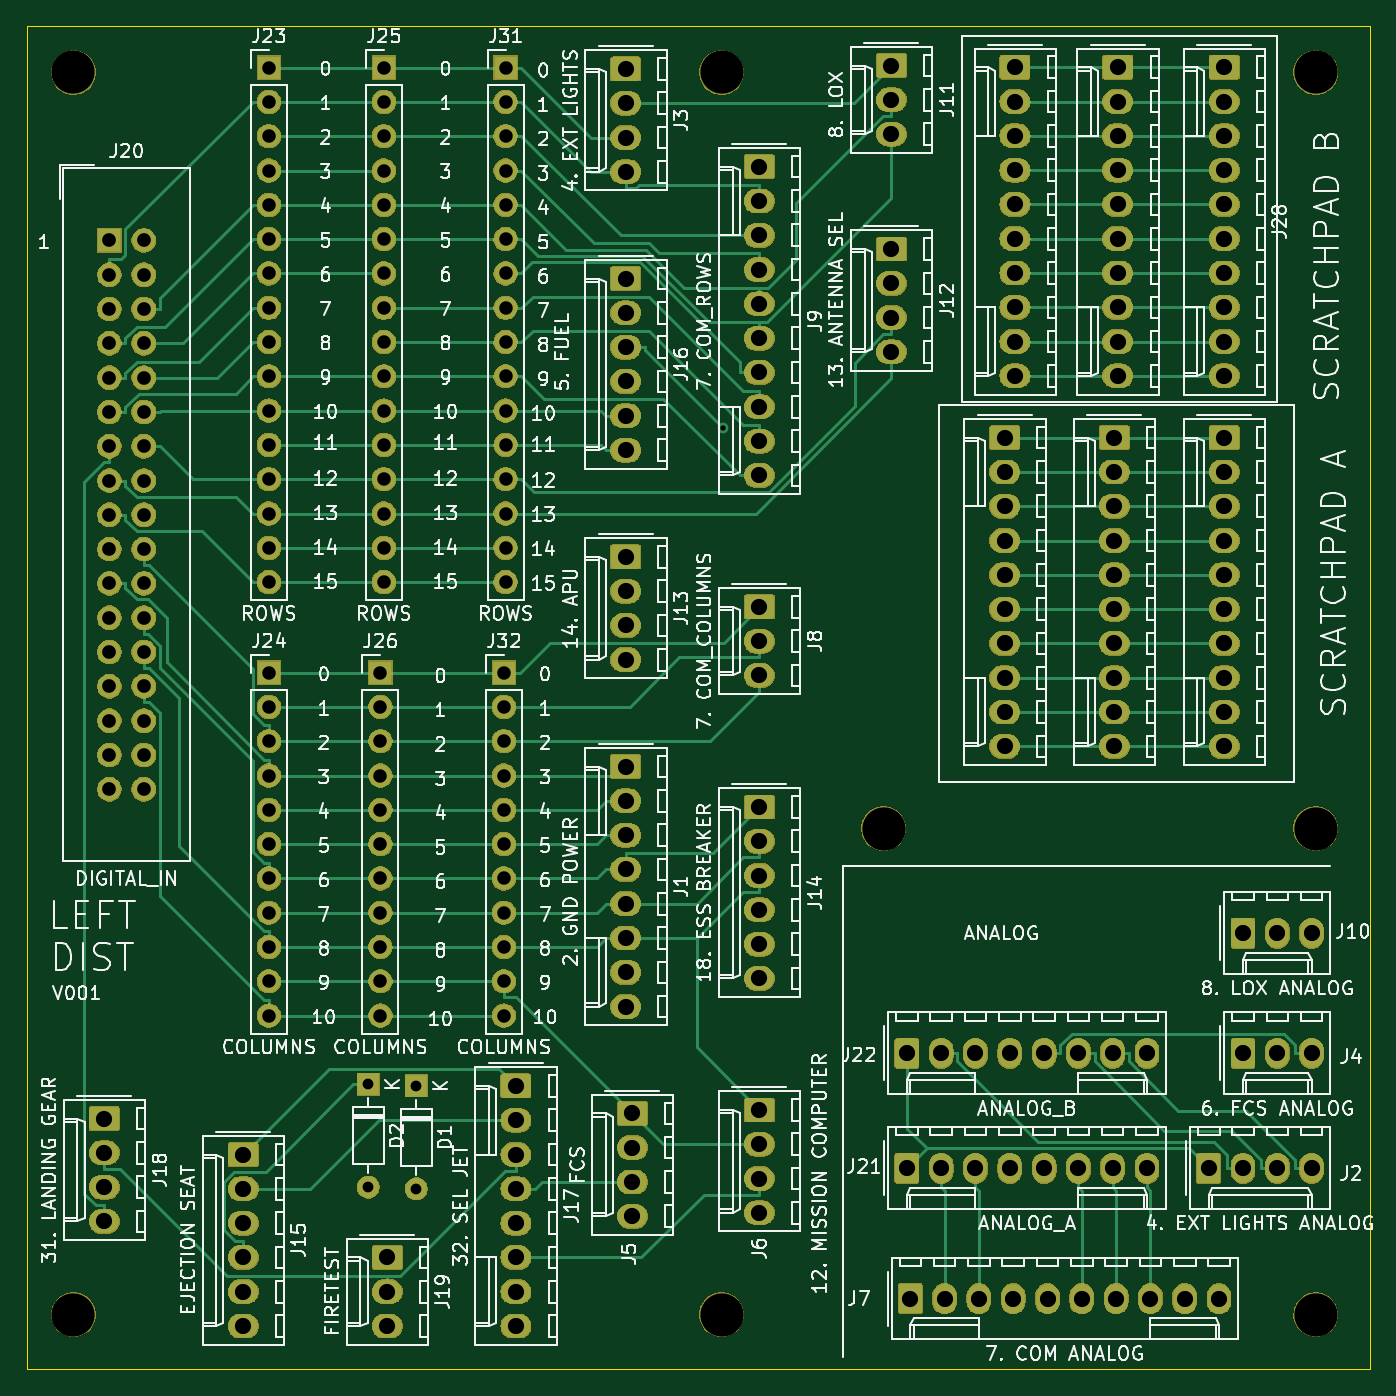
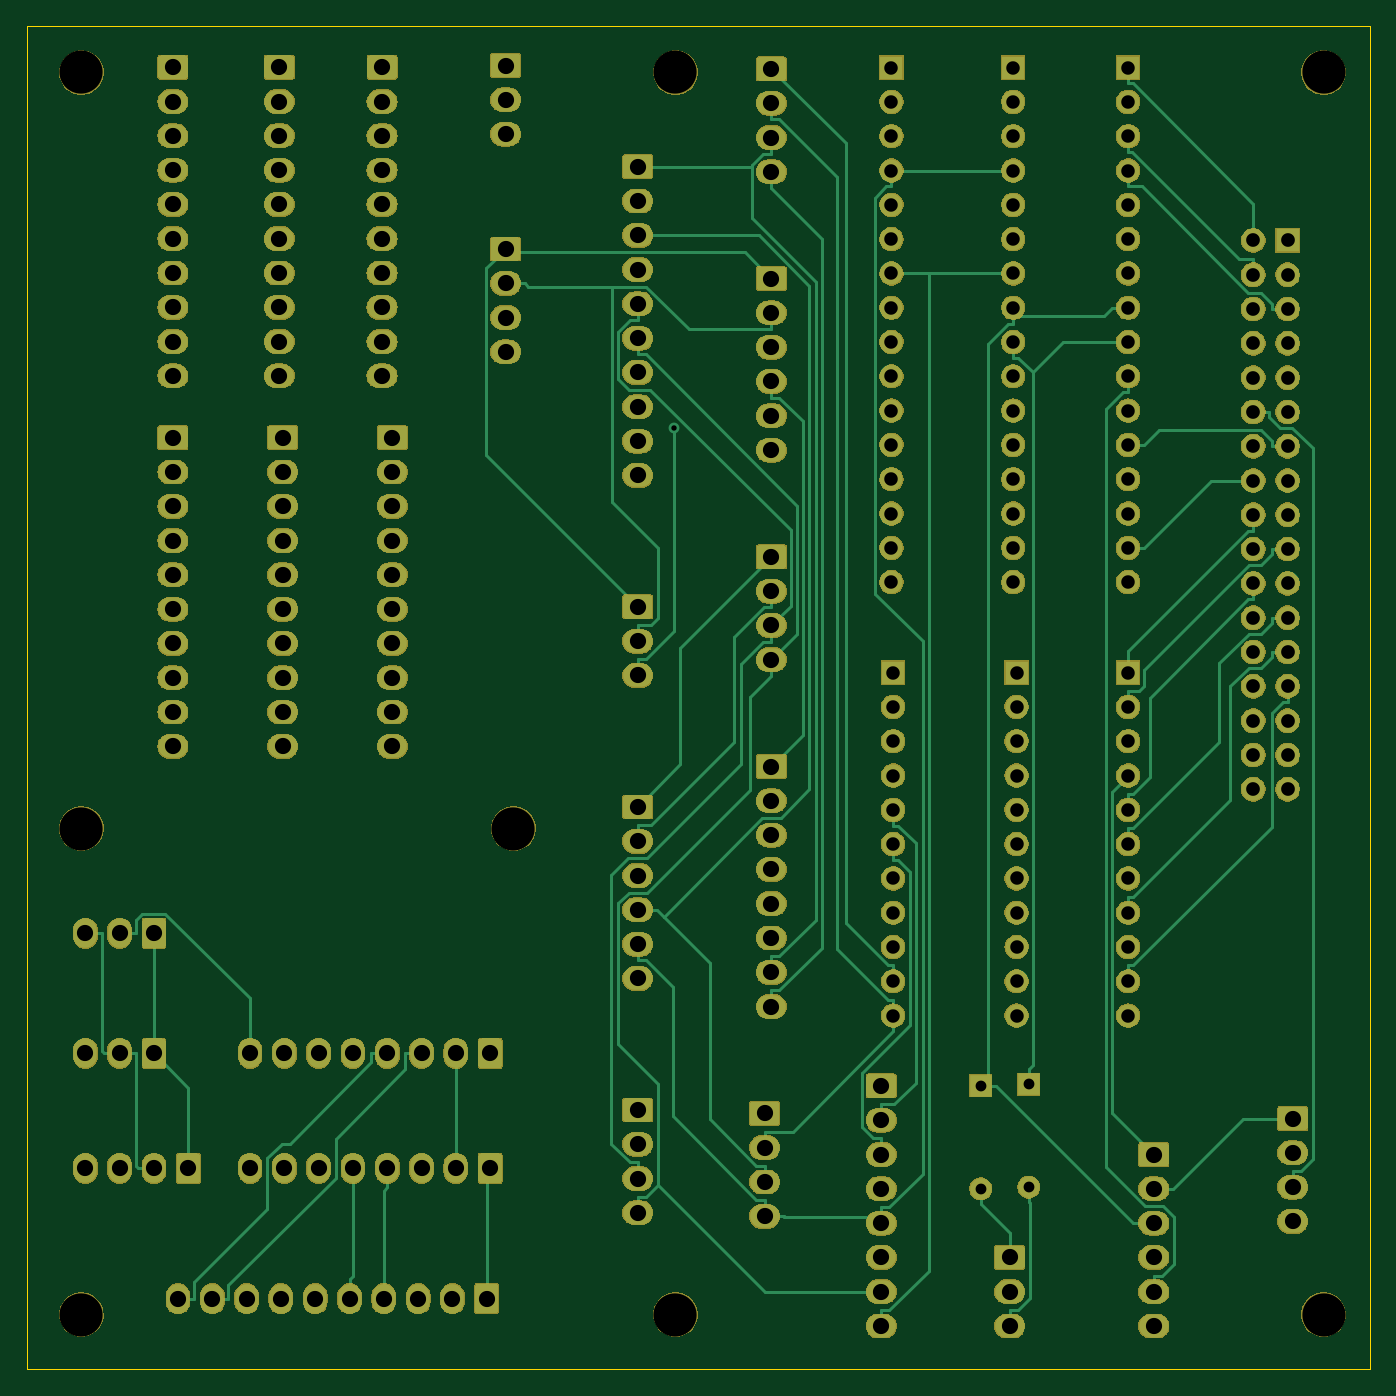
Circuit board: 11 layer files. Board 99.4 x 99.4 mm.
- bottom_copper: OH - Left Console - Input Distribution-B_Cu.gbr (74365 bytes)
- bottom_mask: OH - Left Console - Input Distribution-B_Mask.gbr (315756 bytes)
- paste: OH - Left Console - Input Distribution-B_Paste.gbr (532 bytes)
- bottom_silk: OH - Left Console - Input Distribution-B_SilkS.gbr (533 bytes)
- outline: OH - Left Console - Input Distribution-Edge_Cuts.gbr (727 bytes)
- top_copper: OH - Left Console - Input Distribution-F_Cu.gbr (77764 bytes)
- top_mask: OH - Left Console - Input Distribution-F_Mask.gbr (315756 bytes)
- paste: OH - Left Console - Input Distribution-F_Paste.gbr (532 bytes)
- top_silk: OH - Left Console - Input Distribution-F_SilkS.gbr (179783 bytes)
- drill: OH - Left Console - Input Distribution-NPTH.drl (447 bytes)
- drill: OH - Left Console - Input Distribution-PTH.drl (5393 bytes)

=== bottom_copper: OH - Left Console - Input Distribution-B_Cu.gbr (74365 bytes, source omitted) ===
=== bottom_mask: OH - Left Console - Input Distribution-B_Mask.gbr (315756 bytes, source omitted) ===
=== paste: OH - Left Console - Input Distribution-B_Paste.gbr ===
G04 #@! TF.GenerationSoftware,KiCad,Pcbnew,(5.1.5-0-10_14)*
G04 #@! TF.CreationDate,2021-03-15T05:56:55+10:00*
G04 #@! TF.ProjectId,OH - Left Console - Input Distribution,4f48202d-204c-4656-9674-20436f6e736f,rev?*
G04 #@! TF.SameCoordinates,Original*
G04 #@! TF.FileFunction,Paste,Bot*
G04 #@! TF.FilePolarity,Positive*
%FSLAX46Y46*%
G04 Gerber Fmt 4.6, Leading zero omitted, Abs format (unit mm)*
G04 Created by KiCad (PCBNEW (5.1.5-0-10_14)) date 2021-03-15 05:56:55*
%MOMM*%
%LPD*%
G04 APERTURE LIST*
G04 APERTURE END LIST*
M02*

=== bottom_silk: OH - Left Console - Input Distribution-B_SilkS.gbr ===
G04 #@! TF.GenerationSoftware,KiCad,Pcbnew,(5.1.5-0-10_14)*
G04 #@! TF.CreationDate,2021-03-15T05:56:55+10:00*
G04 #@! TF.ProjectId,OH - Left Console - Input Distribution,4f48202d-204c-4656-9674-20436f6e736f,rev?*
G04 #@! TF.SameCoordinates,Original*
G04 #@! TF.FileFunction,Legend,Bot*
G04 #@! TF.FilePolarity,Positive*
%FSLAX46Y46*%
G04 Gerber Fmt 4.6, Leading zero omitted, Abs format (unit mm)*
G04 Created by KiCad (PCBNEW (5.1.5-0-10_14)) date 2021-03-15 05:56:55*
%MOMM*%
%LPD*%
G04 APERTURE LIST*
G04 APERTURE END LIST*
M02*

=== outline: OH - Left Console - Input Distribution-Edge_Cuts.gbr ===
G04 #@! TF.GenerationSoftware,KiCad,Pcbnew,(5.1.5-0-10_14)*
G04 #@! TF.CreationDate,2021-03-15T05:56:55+10:00*
G04 #@! TF.ProjectId,OH - Left Console - Input Distribution,4f48202d-204c-4656-9674-20436f6e736f,rev?*
G04 #@! TF.SameCoordinates,Original*
G04 #@! TF.FileFunction,Profile,NP*
%FSLAX46Y46*%
G04 Gerber Fmt 4.6, Leading zero omitted, Abs format (unit mm)*
G04 Created by KiCad (PCBNEW (5.1.5-0-10_14)) date 2021-03-15 05:56:55*
%MOMM*%
%LPD*%
G04 APERTURE LIST*
%ADD10C,0.050000*%
G04 APERTURE END LIST*
D10*
X129921000Y-36957000D02*
X129921000Y-136398000D01*
X229362000Y-136398000D02*
X129921000Y-136398000D01*
X229362000Y-36957000D02*
X229362000Y-136398000D01*
X129921000Y-36957000D02*
X229362000Y-36957000D01*
M02*

=== top_copper: OH - Left Console - Input Distribution-F_Cu.gbr (77764 bytes, source omitted) ===
=== top_mask: OH - Left Console - Input Distribution-F_Mask.gbr (315756 bytes, source omitted) ===
=== paste: OH - Left Console - Input Distribution-F_Paste.gbr ===
G04 #@! TF.GenerationSoftware,KiCad,Pcbnew,(5.1.5-0-10_14)*
G04 #@! TF.CreationDate,2021-03-15T05:56:55+10:00*
G04 #@! TF.ProjectId,OH - Left Console - Input Distribution,4f48202d-204c-4656-9674-20436f6e736f,rev?*
G04 #@! TF.SameCoordinates,Original*
G04 #@! TF.FileFunction,Paste,Top*
G04 #@! TF.FilePolarity,Positive*
%FSLAX46Y46*%
G04 Gerber Fmt 4.6, Leading zero omitted, Abs format (unit mm)*
G04 Created by KiCad (PCBNEW (5.1.5-0-10_14)) date 2021-03-15 05:56:55*
%MOMM*%
%LPD*%
G04 APERTURE LIST*
G04 APERTURE END LIST*
M02*

=== top_silk: OH - Left Console - Input Distribution-F_SilkS.gbr (179783 bytes, source omitted) ===
=== drill: OH - Left Console - Input Distribution-NPTH.drl ===
M48
; DRILL file {KiCad (5.1.5-0-10_14)} date Monday, 15 March 2021 at 05:56:57 am
; FORMAT={-:-/ absolute / metric / decimal}
; #@! TF.CreationDate,2021-03-15T05:56:57+10:00
; #@! TF.GenerationSoftware,Kicad,Pcbnew,(5.1.5-0-10_14)
; #@! TF.FileFunction,NonPlated,1,2,NPTH
FMAT,2
METRIC
T1C3.200
%
G90
G05
T1
X133.35Y-40.386
X193.35Y-96.386
X225.35Y-40.386
X181.35Y-40.386
X181.35Y-132.386
X133.35Y-132.386
X225.35Y-96.386
X225.35Y-132.386
T0
M30

=== drill: OH - Left Console - Input Distribution-PTH.drl ===
M48
; DRILL file {KiCad (5.1.5-0-10_14)} date Monday, 15 March 2021 at 05:56:57 am
; FORMAT={-:-/ absolute / metric / decimal}
; #@! TF.CreationDate,2021-03-15T05:56:57+10:00
; #@! TF.GenerationSoftware,Kicad,Pcbnew,(5.1.5-0-10_14)
; #@! TF.FileFunction,Plated,1,2,PTH
FMAT,2
METRIC
T1C0.400
T2C0.800
T3C1.000
T4C1.016
T5C1.200
%
G90
G05
T1
X181.429Y-66.717
T2
X158.75Y-115.443
X158.75Y-123.063
X155.194Y-115.316
X155.194Y-122.936
T3
X156.083Y-84.836
X156.083Y-87.376
X156.083Y-89.916
X156.083Y-92.456
X156.083Y-94.996
X156.083Y-97.536
X156.083Y-100.076
X156.083Y-102.616
X156.083Y-105.156
X156.083Y-107.696
X156.083Y-110.236
X147.828Y-84.836
X147.828Y-87.376
X147.828Y-89.916
X147.828Y-92.456
X147.828Y-94.996
X147.828Y-97.536
X147.828Y-100.076
X147.828Y-102.616
X147.828Y-105.156
X147.828Y-107.696
X147.828Y-110.236
X165.354Y-40.035
X165.354Y-42.575
X165.354Y-45.115
X165.354Y-47.655
X165.354Y-50.195
X165.354Y-52.735
X165.354Y-55.275
X165.354Y-57.815
X165.354Y-60.355
X165.354Y-62.895
X165.354Y-65.435
X165.354Y-67.975
X165.354Y-70.515
X165.354Y-73.055
X165.354Y-75.595
X165.354Y-78.135
X165.227Y-84.836
X165.227Y-87.376
X165.227Y-89.916
X165.227Y-92.456
X165.227Y-94.996
X165.227Y-97.536
X165.227Y-100.076
X165.227Y-102.616
X165.227Y-105.156
X165.227Y-107.696
X165.227Y-110.236
X156.337Y-40.035
X156.337Y-42.575
X156.337Y-45.115
X156.337Y-47.655
X156.337Y-50.195
X156.337Y-52.735
X156.337Y-55.275
X156.337Y-57.815
X156.337Y-60.355
X156.337Y-62.895
X156.337Y-65.435
X156.337Y-67.975
X156.337Y-70.515
X156.337Y-73.055
X156.337Y-75.595
X156.337Y-78.135
X147.828Y-40.035
X147.828Y-42.575
X147.828Y-45.115
X147.828Y-47.655
X147.828Y-50.195
X147.828Y-52.735
X147.828Y-55.275
X147.828Y-57.815
X147.828Y-60.355
X147.828Y-62.895
X147.828Y-65.435
X147.828Y-67.975
X147.828Y-70.515
X147.828Y-73.055
X147.828Y-75.595
X147.828Y-78.135
T4
X136.017Y-52.832
X136.017Y-55.372
X136.017Y-57.912
X136.017Y-60.452
X136.017Y-62.992
X136.017Y-65.532
X136.017Y-68.072
X136.017Y-70.612
X136.017Y-73.152
X136.017Y-75.692
X136.017Y-78.232
X136.017Y-80.772
X136.017Y-83.312
X136.017Y-85.852
X136.017Y-88.392
X136.017Y-90.932
X136.017Y-93.472
X138.557Y-52.832
X138.557Y-55.372
X138.557Y-57.912
X138.557Y-60.452
X138.557Y-62.992
X138.557Y-65.532
X138.557Y-68.072
X138.557Y-70.612
X138.557Y-73.152
X138.557Y-75.692
X138.557Y-78.232
X138.557Y-80.772
X138.557Y-83.312
X138.557Y-85.852
X138.557Y-88.392
X138.557Y-90.932
X138.557Y-93.472
T5
X174.244Y-40.132
X174.244Y-42.672
X174.244Y-45.212
X174.244Y-47.752
X145.923Y-120.523
X145.923Y-123.063
X145.923Y-125.603
X145.923Y-128.143
X145.923Y-130.683
X145.923Y-133.223
X193.929Y-39.878
X193.929Y-42.418
X193.929Y-44.958
X202.311Y-67.437
X202.311Y-69.977
X202.311Y-72.517
X202.311Y-75.057
X202.311Y-77.597
X202.311Y-80.137
X202.311Y-82.677
X202.311Y-85.217
X202.311Y-87.757
X202.311Y-90.297
X218.567Y-40.005
X218.567Y-42.545
X218.567Y-45.085
X218.567Y-47.625
X218.567Y-50.165
X218.567Y-52.705
X218.567Y-55.245
X218.567Y-57.785
X218.567Y-60.325
X218.567Y-62.865
X174.244Y-55.658
X174.244Y-58.198
X174.244Y-60.738
X174.244Y-63.278
X174.244Y-65.818
X174.244Y-68.358
X219.964Y-104.14
X222.504Y-104.14
X225.044Y-104.14
X203.073Y-40.005
X203.073Y-42.545
X203.073Y-45.085
X203.073Y-47.625
X203.073Y-50.165
X203.073Y-52.705
X203.073Y-55.245
X203.073Y-57.785
X203.073Y-60.325
X203.073Y-62.865
X218.567Y-67.437
X218.567Y-69.977
X218.567Y-72.517
X218.567Y-75.057
X218.567Y-77.597
X218.567Y-80.137
X218.567Y-82.677
X218.567Y-85.217
X218.567Y-87.757
X218.567Y-90.297
X195.072Y-113.03
X197.612Y-113.03
X200.152Y-113.03
X202.692Y-113.03
X205.232Y-113.03
X207.772Y-113.03
X210.312Y-113.03
X212.852Y-113.03
X174.752Y-117.475
X174.752Y-120.015
X174.752Y-122.555
X174.752Y-125.095
X210.439Y-67.437
X210.439Y-69.977
X210.439Y-72.517
X210.439Y-75.057
X210.439Y-77.597
X210.439Y-80.137
X210.439Y-82.677
X210.439Y-85.217
X210.439Y-87.757
X210.439Y-90.297
X174.244Y-91.789
X174.244Y-94.329
X174.244Y-96.869
X174.244Y-99.409
X174.244Y-101.949
X174.244Y-104.489
X174.244Y-107.029
X174.244Y-109.569
X174.244Y-76.263
X174.244Y-78.803
X174.244Y-81.343
X174.244Y-83.883
X166.116Y-115.443
X166.116Y-117.983
X166.116Y-120.523
X166.116Y-123.063
X166.116Y-125.603
X166.116Y-128.143
X166.116Y-130.683
X166.116Y-133.223
X184.15Y-94.784
X184.15Y-97.324
X184.15Y-99.864
X184.15Y-102.404
X184.15Y-104.944
X184.15Y-107.484
X195.326Y-131.191
X197.866Y-131.191
X200.406Y-131.191
X202.946Y-131.191
X205.486Y-131.191
X208.026Y-131.191
X210.566Y-131.191
X213.106Y-131.191
X215.646Y-131.191
X218.186Y-131.191
X217.424Y-121.539
X219.964Y-121.539
X222.504Y-121.539
X225.044Y-121.539
X184.15Y-79.968
X184.15Y-82.508
X184.15Y-85.048
X184.15Y-117.221
X184.15Y-119.761
X184.15Y-122.301
X184.15Y-124.841
X193.929Y-53.467
X193.929Y-56.007
X193.929Y-58.547
X193.929Y-61.087
X210.693Y-40.005
X210.693Y-42.545
X210.693Y-45.085
X210.693Y-47.625
X210.693Y-50.165
X210.693Y-52.705
X210.693Y-55.245
X210.693Y-57.785
X210.693Y-60.325
X210.693Y-62.865
X135.636Y-117.856
X135.636Y-120.396
X135.636Y-122.936
X135.636Y-125.476
X219.964Y-113.03
X222.504Y-113.03
X225.044Y-113.03
X184.15Y-47.371
X184.15Y-49.911
X184.15Y-52.451
X184.15Y-54.991
X184.15Y-57.531
X184.15Y-60.071
X184.15Y-62.611
X184.15Y-65.151
X184.15Y-67.691
X184.15Y-70.231
X156.591Y-128.143
X156.591Y-130.683
X156.591Y-133.223
X195.072Y-121.539
X197.612Y-121.539
X200.152Y-121.539
X202.692Y-121.539
X205.232Y-121.539
X207.772Y-121.539
X210.312Y-121.539
X212.852Y-121.539
T0
M30

